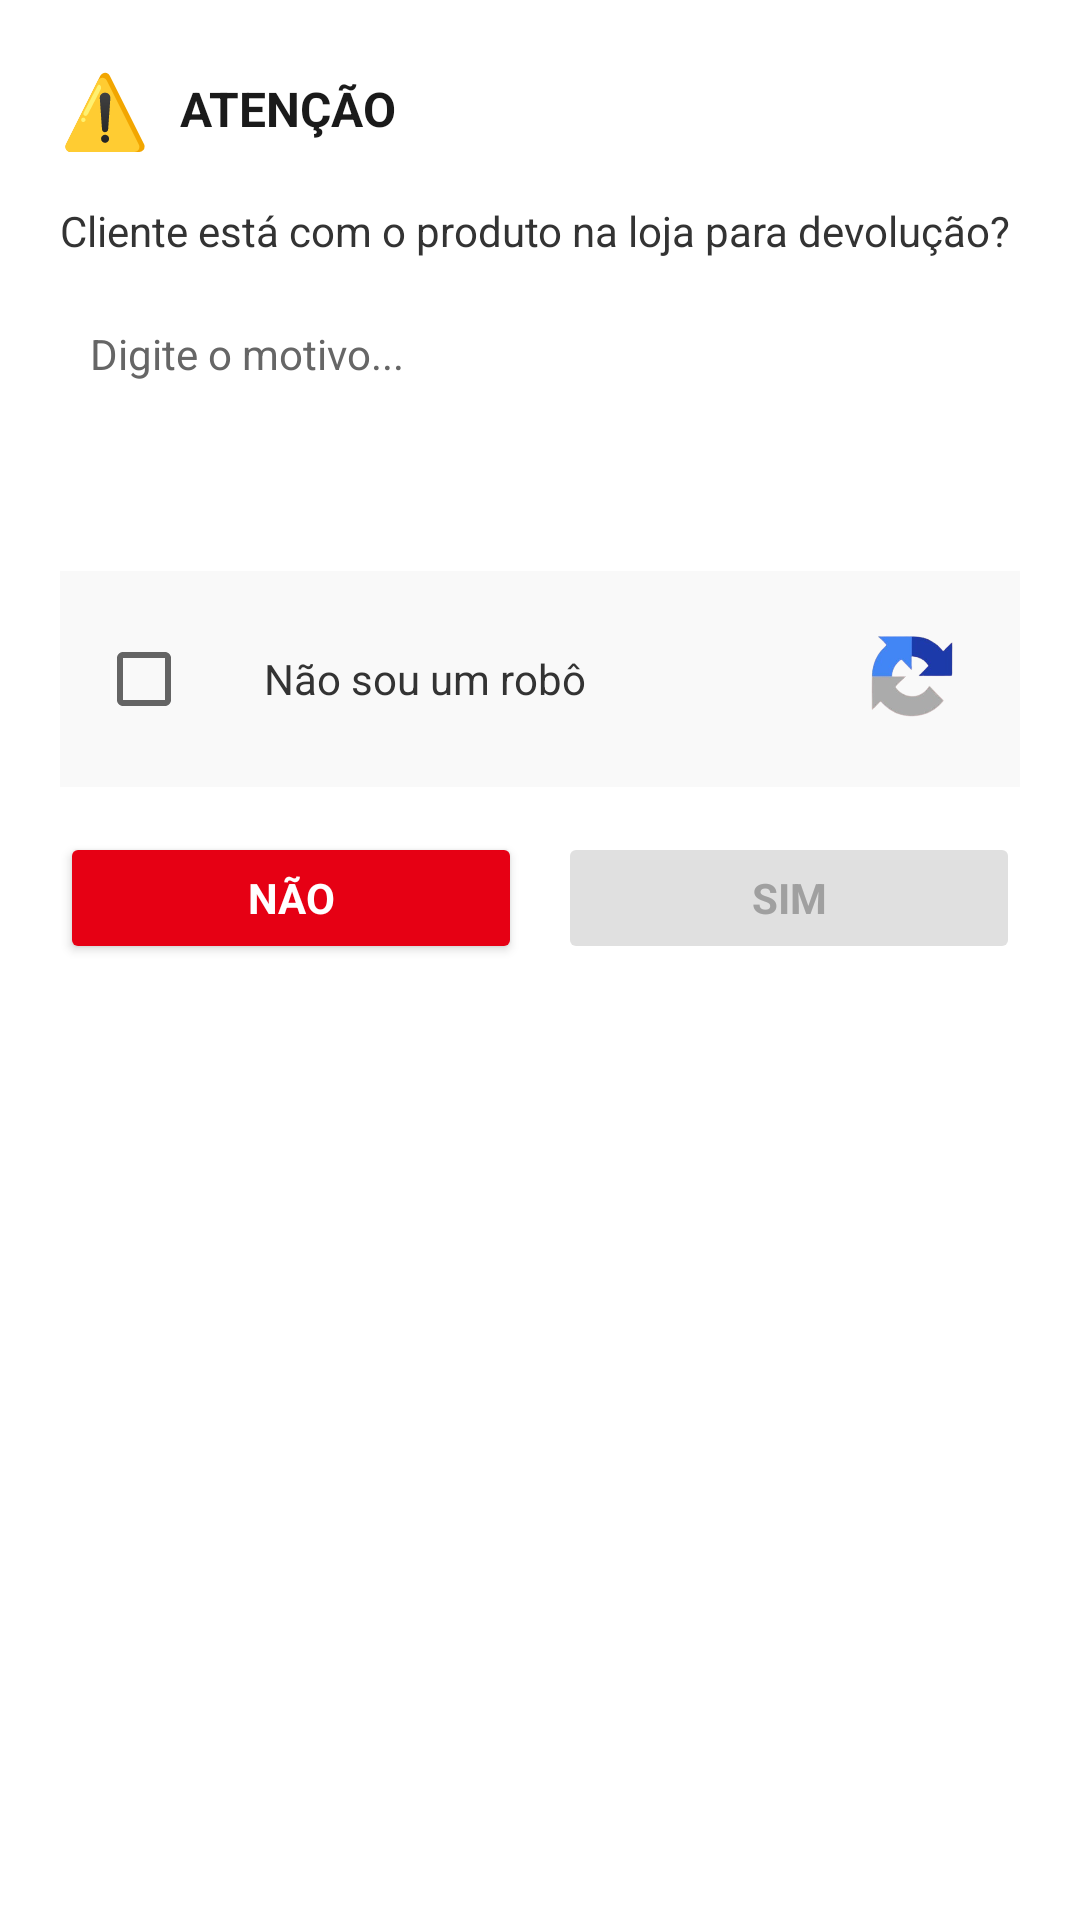

Here is an Android app screen rendered from its layout file. Give the layout XML and the strings, colors and styles it references.
<!-- AndroidManifest.xml: application theme Theme.Maestro -->
<!-- res/layout/dialog_devolver_historico.xml -->
<?xml version="1.0" encoding="utf-8"?>
<LinearLayout xmlns:android="http://schemas.android.com/apk/res/android"
    xmlns:app="http://schemas.android.com/apk/res-auto"
    android:layout_width="match_parent"
    android:layout_height="wrap_content"
    android:orientation="vertical"
    android:background="@android:color/white"
    android:padding="20dp">

    <LinearLayout
        android:layout_width="match_parent"
        android:layout_height="wrap_content"
        android:orientation="horizontal"
        android:gravity="center_vertical"
        android:layout_marginBottom="15dp">

        <TextView
            android:layout_width="wrap_content"
            android:layout_height="wrap_content"
            android:text="⚠️"
            android:textSize="24sp"
            android:layout_marginEnd="10dp" />

        <TextView
            android:layout_width="wrap_content"
            android:layout_height="wrap_content"
            android:text="ATENÇÃO"
            android:textSize="16sp"
            android:textStyle="bold"
            android:textColor="#1A1A1A" />
    </LinearLayout>

    <TextView
        android:layout_width="wrap_content"
        android:layout_height="wrap_content"
        android:text="Cliente está com o produto na loja para devolução?"
        android:textSize="14sp"
        android:textColor="#333333"
        android:layout_marginBottom="12dp" />

    <EditText
        android:id="@+id/etMotivoDevolucao"
        android:layout_width="match_parent"
        android:layout_height="80dp"
        android:gravity="top"
        android:hint="Digite o motivo..."
        android:textColor="#1A1A1A"
        android:textColorHint="#666666"
        android:textSize="14sp"
        android:padding="10dp"
        android:background="@drawable/bg_busca"
        android:inputType="textMultiLine" />

    <LinearLayout
        android:layout_width="match_parent"
        android:layout_height="wrap_content"
        android:orientation="horizontal"
        android:gravity="center_vertical"
        android:background="#F9F9F9"
        android:padding="12dp"
        android:layout_marginTop="12dp"
        android:layout_marginBottom="15dp">

        <androidx.appcompat.widget.AppCompatCheckBox
            android:id="@+id/cbDevolucaoRecaptcha"
            android:layout_width="wrap_content"
            android:layout_height="wrap_content"
            android:layout_marginEnd="8dp" />

        <TextView
            android:layout_width="0dp"
            android:layout_height="wrap_content"
            android:layout_weight="1"
            android:text="Não sou um robô"
            android:textSize="14sp"
            android:textColor="#333333" />

        <ImageView
            android:layout_width="48dp"
            android:layout_height="48dp"
            android:src="@drawable/ic_recaptcha_logo"
            android:contentDescription="reCAPTCHA" />
    </LinearLayout>

    <LinearLayout
        android:layout_width="match_parent"
        android:layout_height="wrap_content"
        android:orientation="horizontal"
        android:gravity="center_vertical">

        <Button
            android:id="@+id/btnNaoDevolver"
            android:layout_width="0dp"
            android:layout_height="44dp"
            android:layout_weight="1"
            android:text="NÃO"
            android:textColor="@android:color/white"
            android:textStyle="bold"
            android:textSize="14sp"
            android:backgroundTint="#E60014"
            android:layout_marginEnd="6dp" />

        <Button
            android:id="@+id/btnSimDevolver"
            android:layout_width="0dp"
            android:layout_height="44dp"
            android:layout_weight="1"
            android:text="SIM"
            android:textColor="#A0A0A0"
            android:textStyle="bold"
            android:textSize="14sp"
            android:backgroundTint="#E0E0E0"
            android:enabled="false"
            android:layout_marginStart="6dp" />
    </LinearLayout>

</LinearLayout>
<!-- resources referenced by this layout -->
<resources>
  <!-- drawable ic_recaptcha_logo: png bitmap (drawable, 32159 bytes) -->
  <style name="Theme.Maestro" parent="Theme.MaterialComponents.DayNight.NoActionBar">
          
          <item name="android:statusBarColor">@color/colorPrimary</item>
          <item name="android:windowLightStatusBar">false</item>
          
          
          <item name="colorPrimary">@color/colorPrimary</item>
          <item name="colorPrimaryVariant">@color/colorPrimaryDark</item>
          <item name="colorOnPrimary">@color/white</item>
          <item name="colorSecondary">@color/colorAccent</item>
          <item name="colorSecondaryVariant">@color/colorPrimaryDark</item>
          <item name="colorOnSecondary">@color/white</item>
          
          
          <item name="android:windowBackground">@color/background_light</item>
          <item name="colorSurface">@color/white</item>
          <item name="colorOnSurface">@color/black_text</item>
          
          
          <item name="android:textColor">@color/black_text</item>
          
          
          <item name="android:actionBarStyle">@style/Theme.Maestro.ActionBar</item>
          <item name="actionBarStyle">@style/Theme.Maestro.ActionBar</item>
          
          
          <item name="android:dialogTheme">@style/Theme.Maestro.Dialog</item>
          
          
          <item name="android:colorBackground">@color/white</item>
          <item name="android:colorPrimary">@color/colorPrimary</item>
          
          
          <item name="android:fontFamily">sans-serif</item>
          <item name="android:textSize">14sp</item>
      </style>
  <color name="colorPrimary">#2563EB</color>
  <color name="colorPrimaryDark">#1D4ED8</color>
  <color name="white">#FFFFFF</color>
  <color name="colorAccent">#00CBFE</color>
  <color name="background_light">#F0F0F0</color>
  <color name="black_text">#1A1A1A</color>
  <style name="Theme.Maestro.ActionBar" parent="Widget.MaterialComponents.ActionBar.Solid">
          <item name="android:background">@color/colorPrimary</item>
          <item name="android:titleTextColor">@color/white</item>
          <item name="android:subtitleTextColor">@color/white</item>
      </style>
  <style name="Theme.Maestro.Dialog" parent="Theme.MaterialComponents.Light.Dialog">
          <item name="android:windowBackground">@color/white</item>
          <item name="android:colorBackground">@color/white</item>
          <item name="android:textColor">@color/black_text</item>
          <item name="colorPrimary">@color/colorPrimary</item>
          <item name="colorSurface">@color/white</item>
      </style>
</resources>
